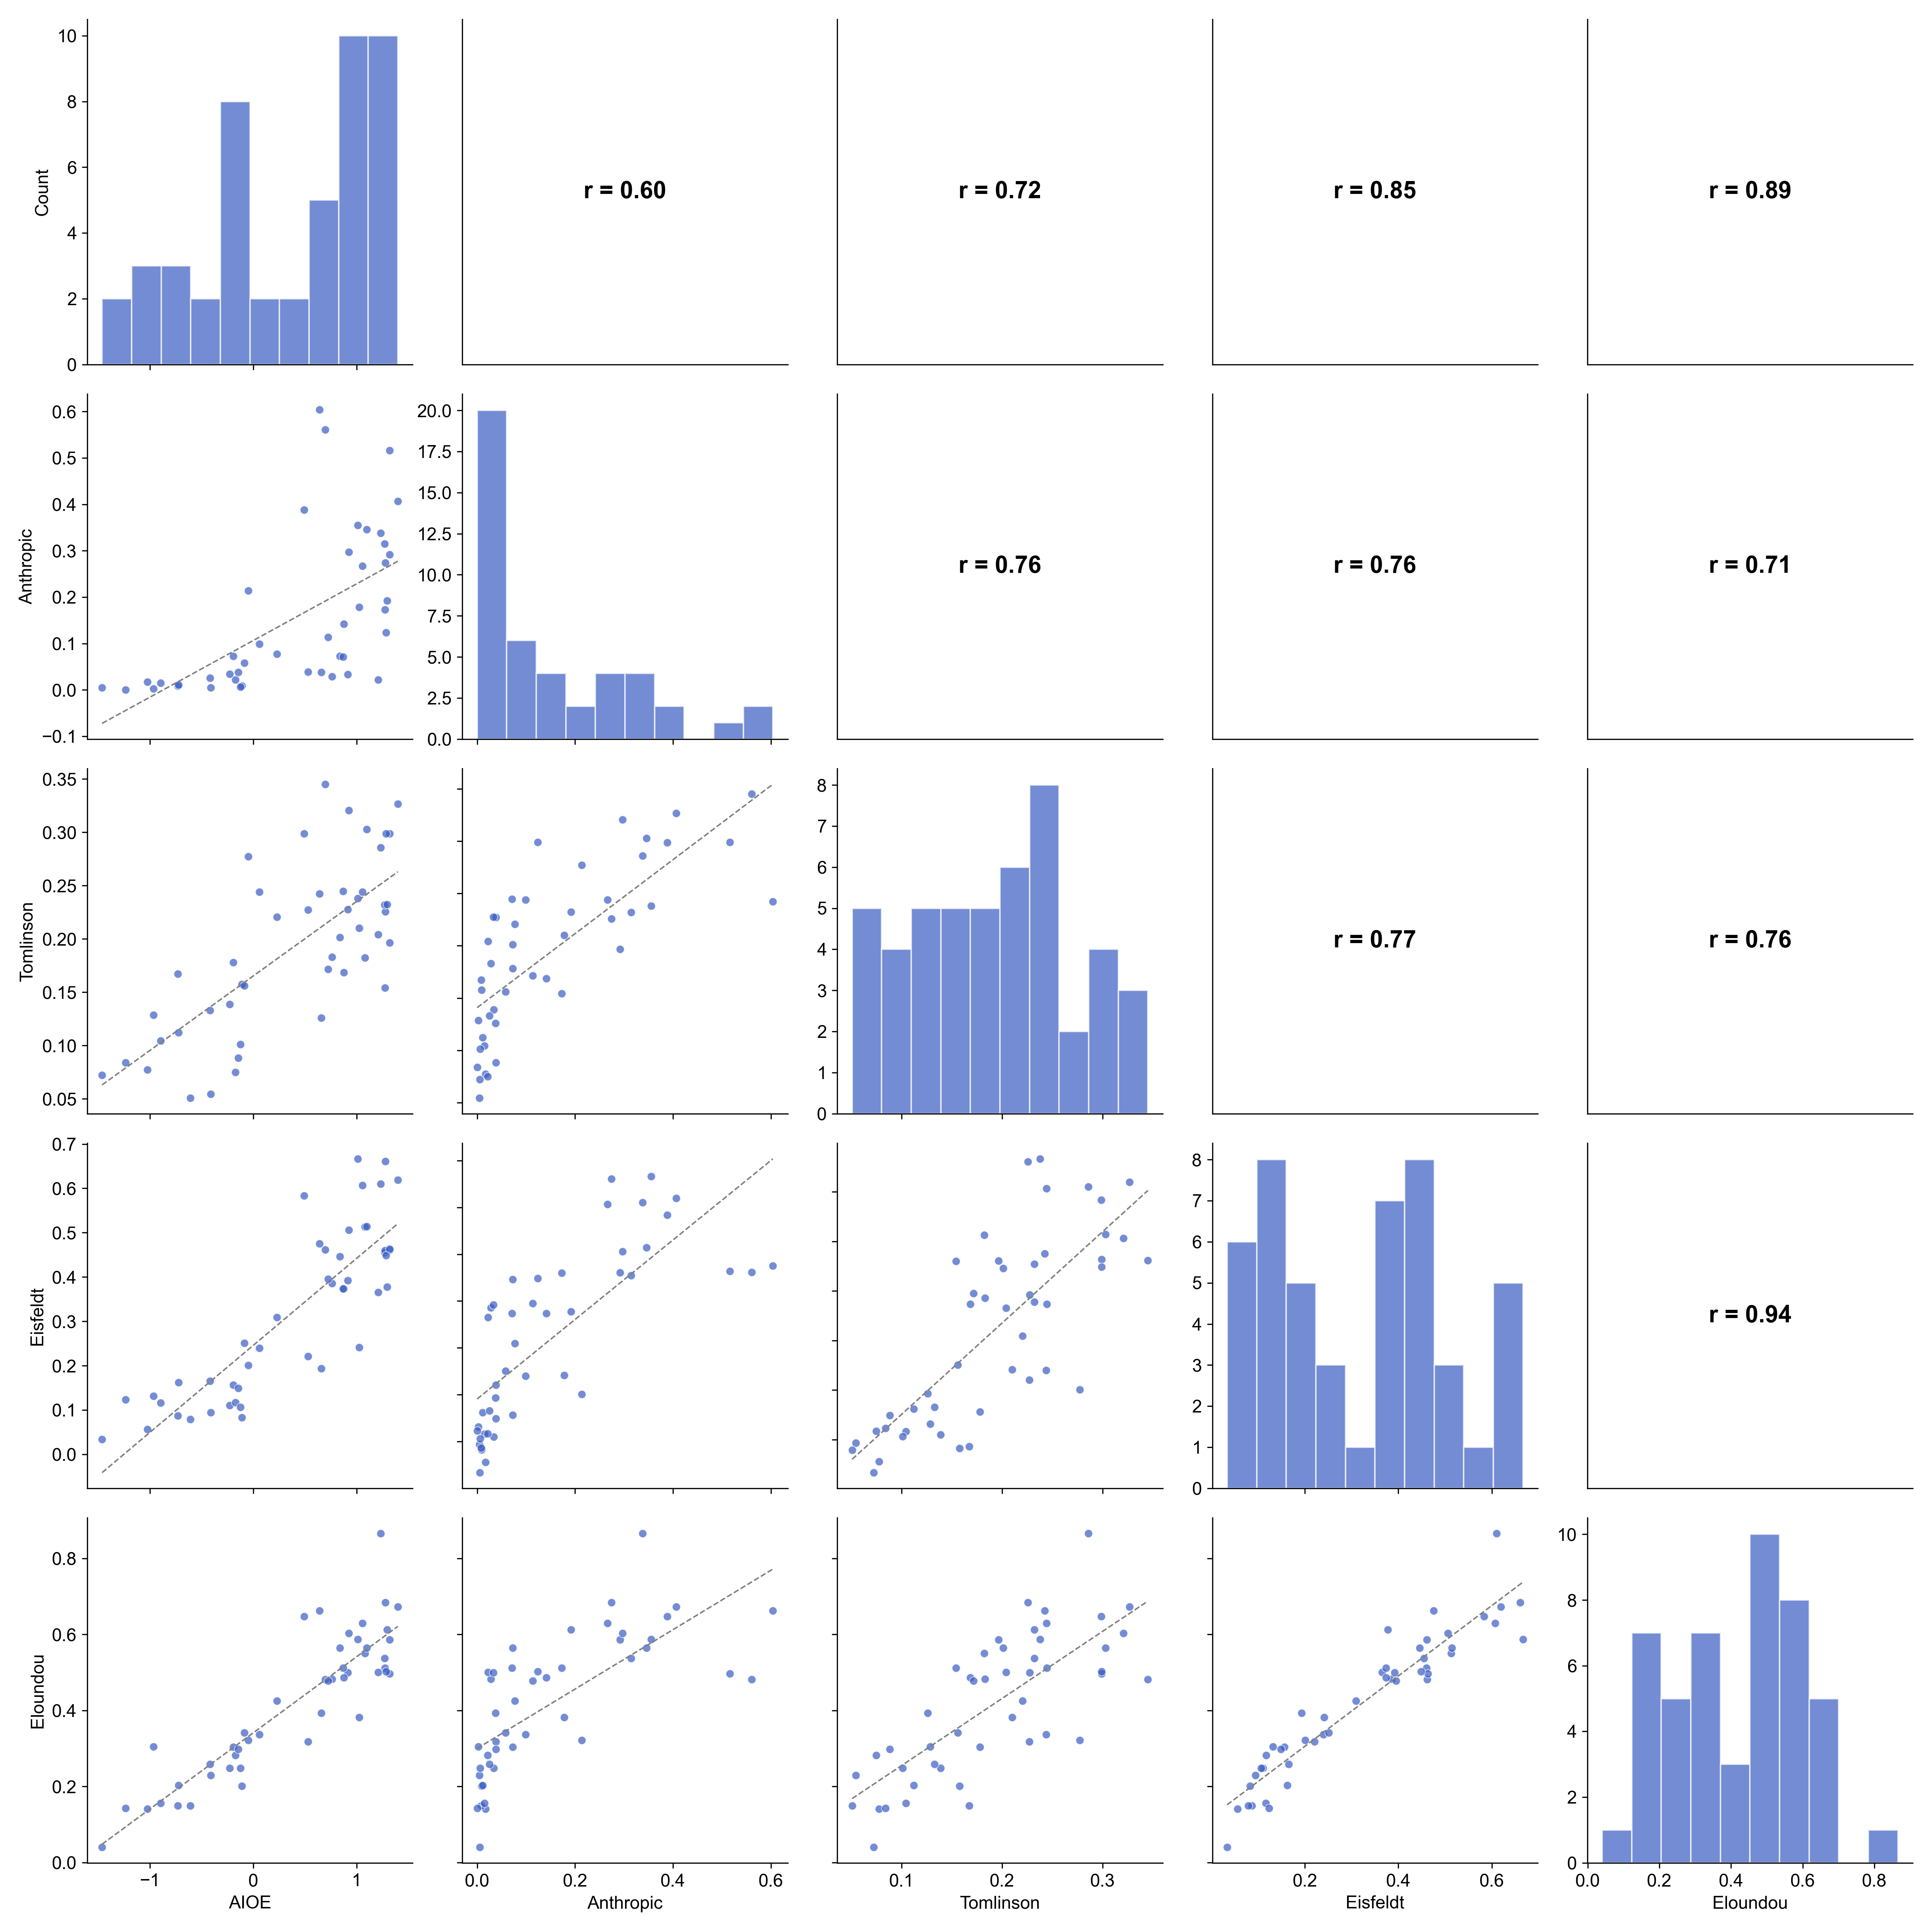

Values plotted in this chart, from the file beside it:
sectorName, aioe, anthropic, tomlinson, eisfeldt, eloundou, weight, pc1
Accounting, 1.279, 0.2742, 0.2257, 0.661, 0.6836, 4037330, 1.263
Administrative Assistance, 1.012, 0.3554, 0.238, 0.6664, 0.5869, 9476710, 1.203
Architecture, 0.7622, 0.02842, 0.1831, 0.3855, 0.483, 589210, 0.1001
Arts & Entertainment, -0.192, 0.0729, 0.1781, 0.1565, 0.3042, 1847550, -0.644
Aviation, -0.2266, 0.03423, 0.1387, 0.1103, 0.2483, 595470, -0.9398
Banking & Finance, 1.27, 0.3145, 0.2321, 0.4547, 0.5368, 3233210, 0.8757
Childcare, -0.1082, 0.008768, 0.1577, 0.08277, 0.2009, 1065080, -0.9811
Civil Engineering, 1.208, 0.02211, 0.2042, 0.3654, 0.5006, 467990, 0.271
Cleaning & Sanitation, -1.462, 0.005117, 0.07223, 0.03365, 0.04021, 5009300, -1.865
Community & Social Service, 0.5314, 0.03868, 0.2272, 0.2209, 0.3182, 2716180, -0.2496
Construction, -1.025, 0.01705, 0.07749, 0.05607, 0.1406, 6710060, -1.558
Customer Service, 0.6968, 0.5606, 0.3451, 0.4614, 0.4821, 3498520, 1.264
Data & Analytics, 1.399, 0.4069, 0.3268, 0.6193, 0.6728, 412120, 1.669
Dental, -0.4118, 0.004656, 0.05444, 0.09388, 0.2294, 759050, -1.305
Driving, -0.9656, 0.002742, 0.1285, 0.1315, 0.3049, 4328760, -1.109
Education & Instruction, 1.024, 0.1783, 0.2102, 0.2413, 0.3819, 9510040, 0.1138
Electrical Engineering, 0.8398, 0.0724, 0.2013, 0.4459, 0.5646, 485850, 0.4065
Food Preparation & Service, -0.7285, 0.008379, 0.1672, 0.08661, 0.1491, 13857730, -1.188
Hospitality & Tourism, 0.06059, 0.09909, 0.244, 0.2399, 0.337, 1615730, -0.2119
Human Resources, 1.319, 0.292, 0.1965, 0.461, 0.586, 1894160, 0.835
IT Infrastructure, Operations & Support, 0.4923, 0.3884, 0.2987, 0.5836, 0.6472, 1308420, 1.241
IT Systems & Solutions, 1.055, 0.2667, 0.2441, 0.6068, 0.6295, 2004360, 1.105
Industrial Engineering, 0.9163, 0.03304, 0.2276, 0.392, 0.4998, 801960, 0.3018
Installation & Maintenance, -0.8973, 0.01481, 0.1045, 0.1163, 0.1564, 5835630, -1.354
Insurance, 1.296, 0.1921, 0.2322, 0.3777, 0.6123, 1119180, 0.7362
Legal, 1.274, 0.1729, 0.1543, 0.4599, 0.5122, 1597960, 0.4661
Loading & Stocking, -1.234, 0.0, 0.08399, 0.1232, 0.143, 8159420, -1.53
Logistic Support, -0.08571, 0.05829, 0.156, 0.251, 0.3411, 2549260, -0.5261
Management, 0.8779, 0.1418, 0.1685, 0.3738, 0.4867, 8229360, 0.2172
Marketing, 1.319, 0.516, 0.2989, 0.4635, 0.4964, 1337340, 1.275
Mechanical Engineering, 0.8712, 0.07105, 0.2447, 0.3738, 0.5122, 364110, 0.375
Media & Communications, 0.9259, 0.297, 0.3206, 0.506, 0.6028, 942380, 1.156
Medical Information, 0.6397, 0.6041, 0.2424, 0.4755, 0.6622, 272110, 1.265
Medical Technician, -0.1724, 0.02166, 0.07492, 0.1173, 0.2826, 2995470, -1.064
Nursing, -0.144, 0.03835, 0.08834, 0.1488, 0.2984, 5860460, -0.9386
Personal Care & Home Health, -0.6094, , 0.05085, 0.07879, 0.1496, 3988140, -1.314
Pharmacy, 0.2288, 0.0772, 0.2206, 0.3092, 0.425, 857890, -0.05568
Physicians & Surgeons, 0.6574, 0.03784, 0.1259, 0.1933, 0.3935, 1291750, -0.4351
Production & Manufacturing, -0.7239, 0.01141, 0.1122, 0.162, 0.2033, 9736980, -1.17
Project Management, 1.082, , 0.1824, 0.5129, 0.55, 1006160, 0.5839
Retail, -0.04905, 0.2137, 0.2773, 0.201, 0.3213, 8725120, -0.08219
Sales, 1.098, 0.3459, 0.3028, 0.5141, 0.5644, 4539850, 1.173
Scientific Research & Development, 0.7258, 0.114, 0.1715, 0.3953, 0.4775, 1107810, 0.1657
Security & Public Safety, -0.4162, 0.02533, 0.133, 0.1655, 0.2583, 4015330, -0.9358
Social Science, 1.286, 0.1238, 0.2989, 0.4485, 0.5019, 143940, 0.7845
Software Development, 1.232, 0.3378, 0.2859, 0.6103, 0.8655, 2192850, 1.663
Therapy, -0.1253, 0.006086, 0.1012, 0.1066, 0.2484, 1093010, -1.054
